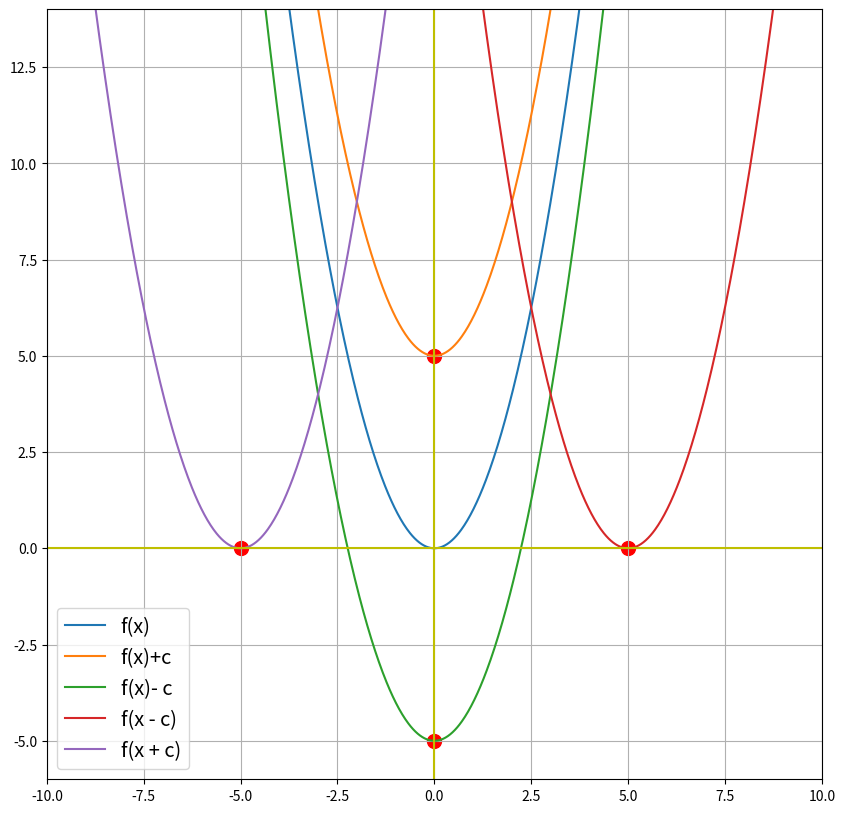

This chart was generated by the following Python code:
import numpy as np
import matplotlib.pyplot as plt

def f (x):
    return x**2

N= 1000 #numero de puntos
c= 5 #c : constante positiva de desplazamiento
x = np.linspace(-10,10, 1000) 
y=f(x) #funcion normal
up = f(x) + c #desplazamiento arriba
down = f(x) - c # desplasamiento abajo
right = f(x-c) # desplasamiento a la derecha
left = f(x + c) # desplasamiento a la isquierda.



fig, ax = plt.subplots(1,1,figsize=(10,10),dpi= 60)

ax.plot(x,y , label = "f(x)")
ax.plot(x, up, label = "f(x)+c")
ax.plot(x , down, label = "f(x)- c")
ax.plot(x , right, label = "f(x - c)")
ax.plot(x, left, label ="f(x + c)")

ax.scatter([-c,0,0,c], [0, -c , c ,0], color='red', s=100 ) #puntos en las 4 cordenadas
ax. grid()


ax.legend(loc=3, fontsize='x-large')
ax.axhline(y=0, color = 'y')
ax.axvline(x=0 , color = 'y')
ax.set_xlim(-10, 10) #limita los datos en x
ax.set_ylim(-6, 14) #limita los datos en y

plt.show()